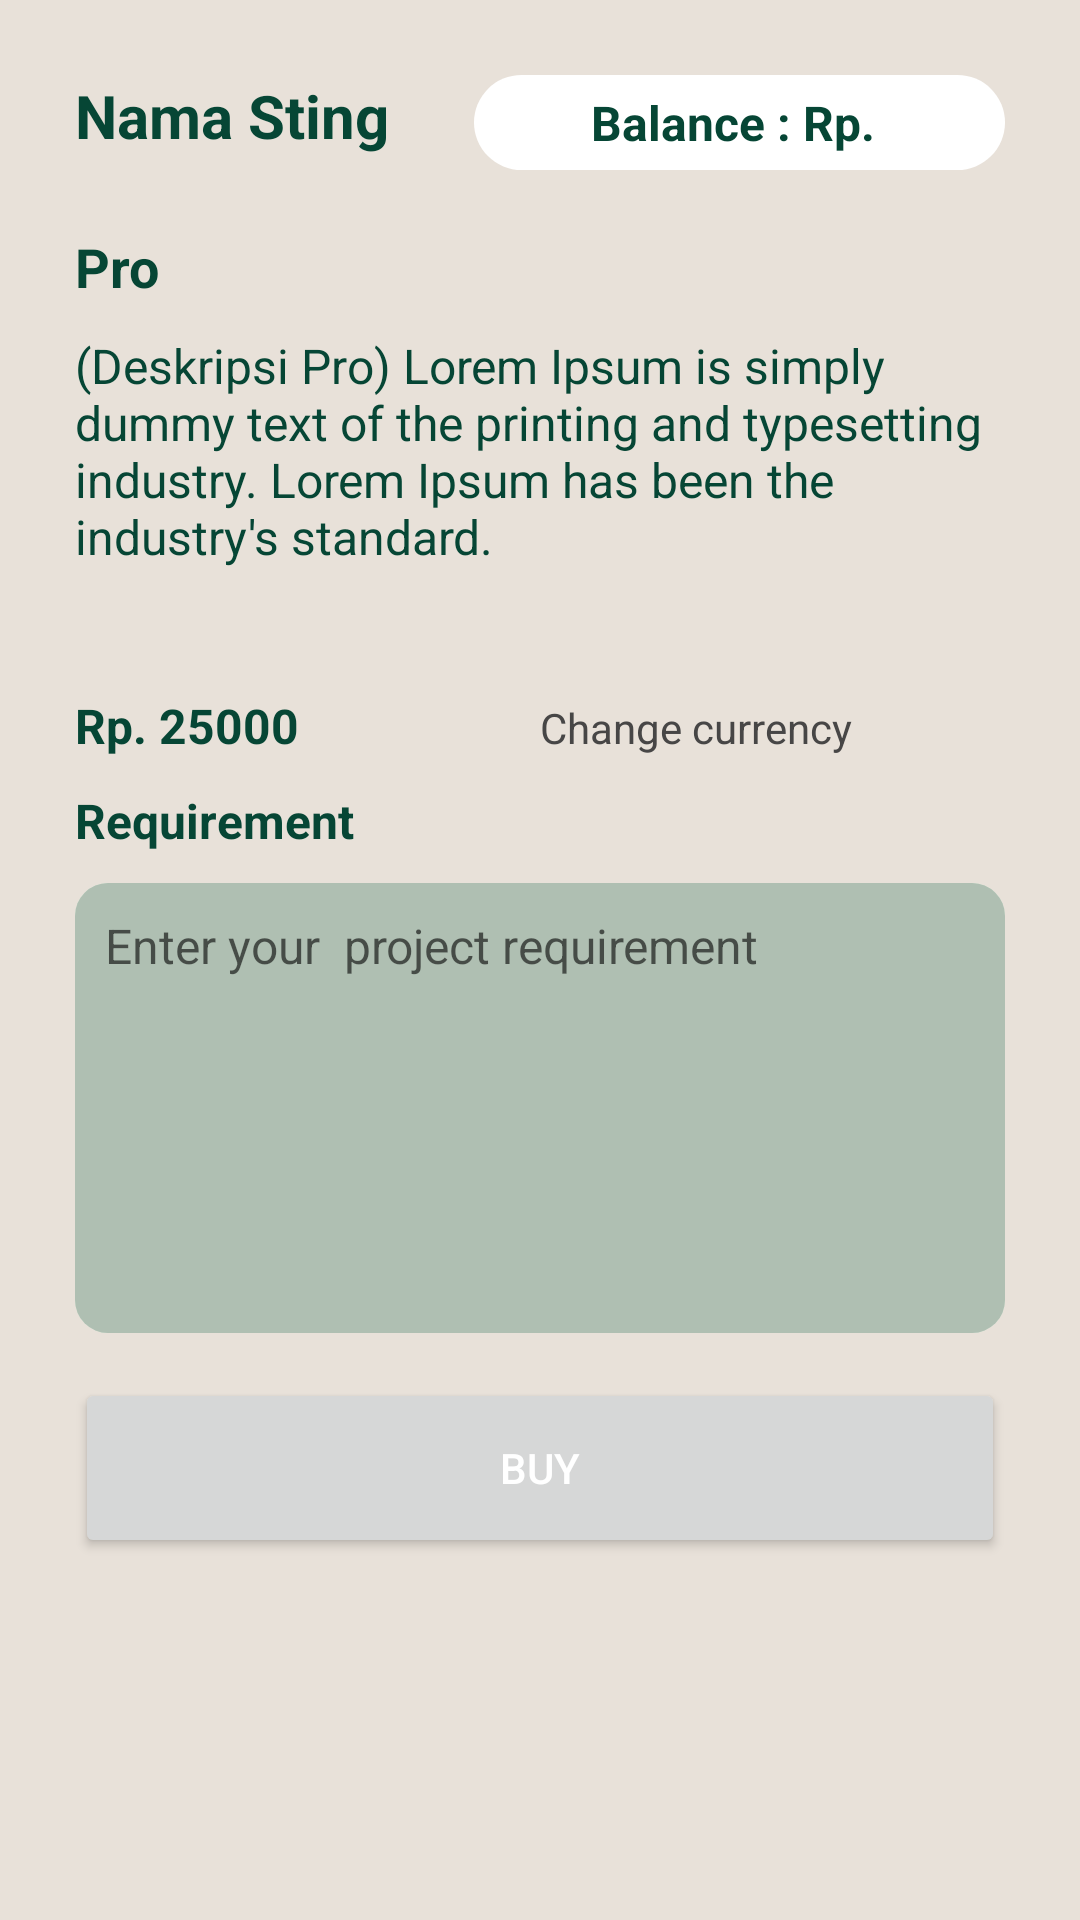

The Android layout XML behind this screen, and the referenced resources:
<!-- AndroidManifest.xml: application theme Theme.BeeHive -->
<!-- res/layout/fragment_buy_sting.xml -->
<?xml version="1.0" encoding="utf-8"?>
<LinearLayout xmlns:android="http://schemas.android.com/apk/res/android"
    xmlns:tools="http://schemas.android.com/tools"
    android:layout_width="match_parent"
    android:layout_height="match_parent"
    android:background="@color/neutral"
    android:orientation="vertical"
    android:padding="25dp"
    tools:context=".BuyStingFragment">

    <LinearLayout
        android:layout_width="match_parent"
        android:layout_height="wrap_content"
        android:orientation="horizontal">

        <TextView
            android:id="@+id/txtNamaBuy"
            android:layout_width="match_parent"
            android:layout_height="wrap_content"
            android:layout_weight="4"
            android:text="Nama Sting"
            android:textColor="#064635"
            android:textSize="20sp"
            android:textStyle="bold" />

        <LinearLayout
            android:layout_width="match_parent"
            android:layout_height="wrap_content"
            android:layout_weight="3"
            android:background="@drawable/background_white_form"
            android:orientation="vertical"
            android:padding="5dp">

            <TextView
                android:id="@+id/txtBalanceBuy"
                android:layout_width="match_parent"
                android:layout_height="wrap_content"
                android:gravity="center"
                android:text="Balance : Rp. "
                android:textColor="#064635"
                android:textSize="16sp"
                android:textStyle="bold" />
        </LinearLayout>
    </LinearLayout>

    <TextView
        android:id="@+id/txtTipeBuy"
        android:layout_width="match_parent"
        android:layout_height="wrap_content"
        android:layout_marginTop="20dp"
        android:text="Pro"
        android:textColor="#064635"
        android:textSize="18sp"
        android:textStyle="bold" />

    <TextView
        android:id="@+id/txtDescBuy"
        android:layout_width="match_parent"
        android:layout_height="110dp"
        android:layout_marginTop="10dp"
        android:text="(Deskripsi Pro) Lorem Ipsum is simply dummy text of the printing and typesetting industry. Lorem Ipsum has been the industry's standard."
        android:textColor="#064635"
        android:textSize="16sp" />

    <LinearLayout
        android:layout_width="match_parent"
        android:layout_height="wrap_content"
        android:orientation="horizontal">

        <TextView
            android:id="@+id/txtHargaBuy"
            android:layout_width="match_parent"
            android:layout_height="wrap_content"
            android:layout_marginTop="10dp"
            android:layout_weight="1"
            android:text="Rp. 25000"
            android:textColor="#064635"
            android:textSize="16sp"
            android:textStyle="bold" />

        <TextView
            android:id="@+id/lblChangeCurrency"
            android:layout_width="match_parent"
            android:layout_height="wrap_content"
            android:layout_marginTop="10dp"
            android:layout_weight="1"
            android:textColor="@color/gray"
            android:text="Change currency" />
    </LinearLayout>

    <TextView
        android:id="@+id/textView21"
        android:layout_width="match_parent"
        android:layout_height="wrap_content"
        android:layout_marginTop="10dp"
        android:text="Requirement"
        android:textColor="#064635"
        android:textSize="16sp"
        android:textStyle="bold" />

    <LinearLayout
        android:layout_width="match_parent"
        android:layout_height="wrap_content"
        android:layout_marginTop="10dp"
        android:background="@drawable/rounded_edittext"
        android:orientation="vertical">

        <EditText
            android:id="@+id/txtRequirementBuy"
            android:layout_width="match_parent"
            android:layout_height="150sp"
            android:background="@drawable/rounded_edittext_dark"
            android:ems="10"
            android:gravity="start|top"
            android:hint="Enter your  project requirement"
            android:inputType="textMultiLine"
            android:padding="10dp"
            android:textSize="16sp" />
    </LinearLayout>

    <Button
        android:id="@+id/btnBuyBuy"
        android:layout_width="match_parent"
        android:layout_height="60dp"
        android:layout_marginTop="15dp"
        android:text="Buy"
        android:textColor="#FFFFFF" />
</LinearLayout>
<!-- resources referenced by this layout -->
<resources>
  <color name="gray">#474646</color>
  <color name="neutral">#E8E1D9</color>
  <!-- drawable background_white_form (drawable) -->
  <?xml version="1.0" encoding="utf-8"?>
  <shape xmlns:android="http://schemas.android.com/apk/res/android"
      android:shape="rectangle"
      android:padding="10dp">
  
      <solid android:color="@color/white" />
      <corners
          android:bottomRightRadius="20dp"
          android:bottomLeftRadius="20dp"
          android:topLeftRadius="20dp"
          android:topRightRadius="20dp" />
  </shape>
  <!-- drawable rounded_edittext (drawable) -->
  <?xml version="1.0" encoding="utf-8"?>
  <shape xmlns:android="http://schemas.android.com/apk/res/android"
      android:shape="rectangle"
      android:padding="10dp">
  
      <solid android:color="@color/textboxcolor" />
      <corners
          android:bottomRightRadius="11dp"
          android:bottomLeftRadius="11dp"
          android:topLeftRadius="11dp"
          android:topRightRadius="11dp" />
  </shape>
  <!-- drawable rounded_edittext_dark (drawable) -->
  <?xml version="1.0" encoding="utf-8"?>
  
  <shape xmlns:android="http://schemas.android.com/apk/res/android"
      android:shape="rectangle"
      android:padding="10dp">
  
      <solid android:color="#AFBFB2" />
      <corners
          android:bottomRightRadius="11dp"
          android:bottomLeftRadius="11dp"
          android:topLeftRadius="11dp"
          android:topRightRadius="11dp" />
  </shape>
  <style name="Theme.BeeHive" parent="Theme.MaterialComponents.DayNight.DarkActionBar">
          
          <item name="colorPrimary">@color/primary</item>
          <item name="colorPrimaryVariant">@color/purple_700</item>
          <item name="colorOnPrimary">@color/primary</item>
          
          <item name="colorSecondary">@color/secondary</item>
          <item name="colorSecondaryVariant">@color/teal_700</item>
          <item name="colorOnSecondary">@color/secondary</item>
          <item name="android:textColorPrimary">@color/black</item>
          
          <item name="android:statusBarColor" tools:targetApi="l">?attr/colorPrimaryVariant</item>
          
      </style>
  <color name="white">#FFFFFFFF</color>
  <color name="textboxcolor">#D6E9D9</color>
  <color name="primary">#0B4C15</color>
  <color name="purple_700">#FF3700B3</color>
  <color name="secondary">#F0BB62</color>
  <color name="teal_700">#FF018786</color>
  <color name="black">#FF000000</color>
</resources>
